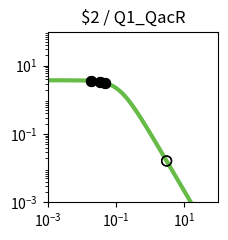

The matplotlib source for this figure: (Note: this script raises an exception after producing the figure.)
import matplotlib.pyplot as plt
import matplotlib.ticker as ticker
import numpy as np

fig, ax = plt.subplots(figsize=(2.5,2.5))

plt.xlim(1.000000e-03, 1.000000e+02)
plt.ylim(1.000000e-03, 1.000000e+02)

x = np.array([1.000000e-03,1.122018e-03,1.258925e-03,1.412538e-03,1.584893e-03,1.778279e-03,1.995262e-03,2.238721e-03,2.511886e-03,2.818383e-03,3.162278e-03,3.548134e-03,3.981072e-03,4.466836e-03,5.011872e-03,5.623413e-03,6.309573e-03,7.079458e-03,7.943282e-03,8.912509e-03,1.000000e-02,1.122018e-02,1.258925e-02,1.412538e-02,1.584893e-02,1.778279e-02,1.995262e-02,2.238721e-02,2.511886e-02,2.818383e-02,3.162278e-02,3.548134e-02,3.981072e-02,4.466836e-02,5.011872e-02,5.623413e-02,6.309573e-02,7.079458e-02,7.943282e-02,8.912509e-02,1.000000e-01,1.122018e-01,1.258925e-01,1.412538e-01,1.584893e-01,1.778279e-01,1.995262e-01,2.238721e-01,2.511886e-01,2.818383e-01,3.162278e-01,3.548134e-01,3.981072e-01,4.466836e-01,5.011872e-01,5.623413e-01,6.309573e-01,7.079458e-01,7.943282e-01,8.912509e-01,1.000000e+00,1.122018e+00,1.258925e+00,1.412538e+00,1.584893e+00,1.778279e+00,1.995262e+00,2.238721e+00,2.511886e+00,2.818383e+00,3.162278e+00,3.548134e+00,3.981072e+00,4.466836e+00,5.011872e+00,5.623413e+00,6.309573e+00,7.079458e+00,7.943282e+00,8.912509e+00,1.000000e+01,1.122018e+01,1.258925e+01,1.412538e+01,1.584893e+01,1.778279e+01,1.995262e+01,2.238721e+01,2.511886e+01,2.818383e+01,3.162278e+01,3.548134e+01,3.981072e+01,4.466836e+01,5.011872e+01,5.623413e+01,6.309573e+01,7.079458e+01,7.943282e+01,8.912509e+01,1.000000e+02,])
y = np.array([3.743023e+00,3.742811e+00,3.742553e+00,3.742239e+00,3.741857e+00,3.741392e+00,3.740827e+00,3.740139e+00,3.739302e+00,3.738283e+00,3.737045e+00,3.735539e+00,3.733708e+00,3.731482e+00,3.728776e+00,3.725488e+00,3.721495e+00,3.716646e+00,3.710762e+00,3.703627e+00,3.694979e+00,3.684510e+00,3.671847e+00,3.656554e+00,3.638113e+00,3.615918e+00,3.589270e+00,3.557364e+00,3.519290e+00,3.474038e+00,3.420511e+00,3.357552e+00,3.283988e+00,3.198694e+00,3.100683e+00,2.989213e+00,2.863910e+00,2.724897e+00,2.572906e+00,2.409349e+00,2.236335e+00,2.056601e+00,1.873362e+00,1.690098e+00,1.510287e+00,1.337152e+00,1.173438e+00,1.021263e+00,8.820515e-01,7.565433e-01,6.448697e-01,5.466639e-01,4.611882e-01,3.874577e-01,3.243499e-01,2.706920e-01,2.253259e-01,1.871532e-01,1.551622e-01,1.284421e-01,1.061873e-01,8.769495e-02,7.235897e-02,5.966116e-02,4.916178e-02,4.048981e-02,3.333374e-02,2.743305e-02,2.257054e-02,1.856560e-02,1.526839e-02,1.255478e-02,1.032212e-02,8.485600e-03,6.975223e-03,5.733271e-03,4.712171e-03,3.872742e-03,3.182722e-03,2.615559e-03,2.149407e-03,1.766294e-03,1.451442e-03,1.192696e-03,9.800637e-04,8.053313e-04,6.617458e-04,5.437571e-04,4.468031e-04,3.671347e-04,3.016706e-04,2.478787e-04,2.036781e-04,1.673588e-04,1.375156e-04,1.129939e-04,9.284472e-05,7.628851e-05,6.268458e-05,5.150650e-05,4.232170e-05,])
c = "#66bc46"

hi_x = np.array([4.850504e-02,3.410643e-02,1.853752e-02,4.850504e-02,3.410643e-02,1.853752e-02,])
hi_y = np.array([3.129886e+00,3.380301e+00,3.606851e+00,3.129886e+00,3.380301e+00,3.606851e+00,])
lo_x = np.array([3.043580e+00,3.043580e+00,])
lo_y = np.array([1.629369e-02,1.629369e-02,])

plt.loglog(x,y,lw=3,color=c)
plt.scatter(hi_x,hi_y,marker='o',s=50,color='black',zorder=10)
plt.scatter(lo_x,lo_y,marker='o',s=50,edgecolors='black',color='none',zorder=10)

plt.title("$2 / Q1_QacR")

ax.xaxis.set_major_locator(ticker.LogLocator(numticks=3))
ax.yaxis.set_major_locator(ticker.LogLocator(numticks=3))

ax.set_aspect('equal')
plt.tight_layout()

plt.savefig("/home/<user>/output/response_plot_$2_Q1_QacR.png", bbox_inches='tight')
